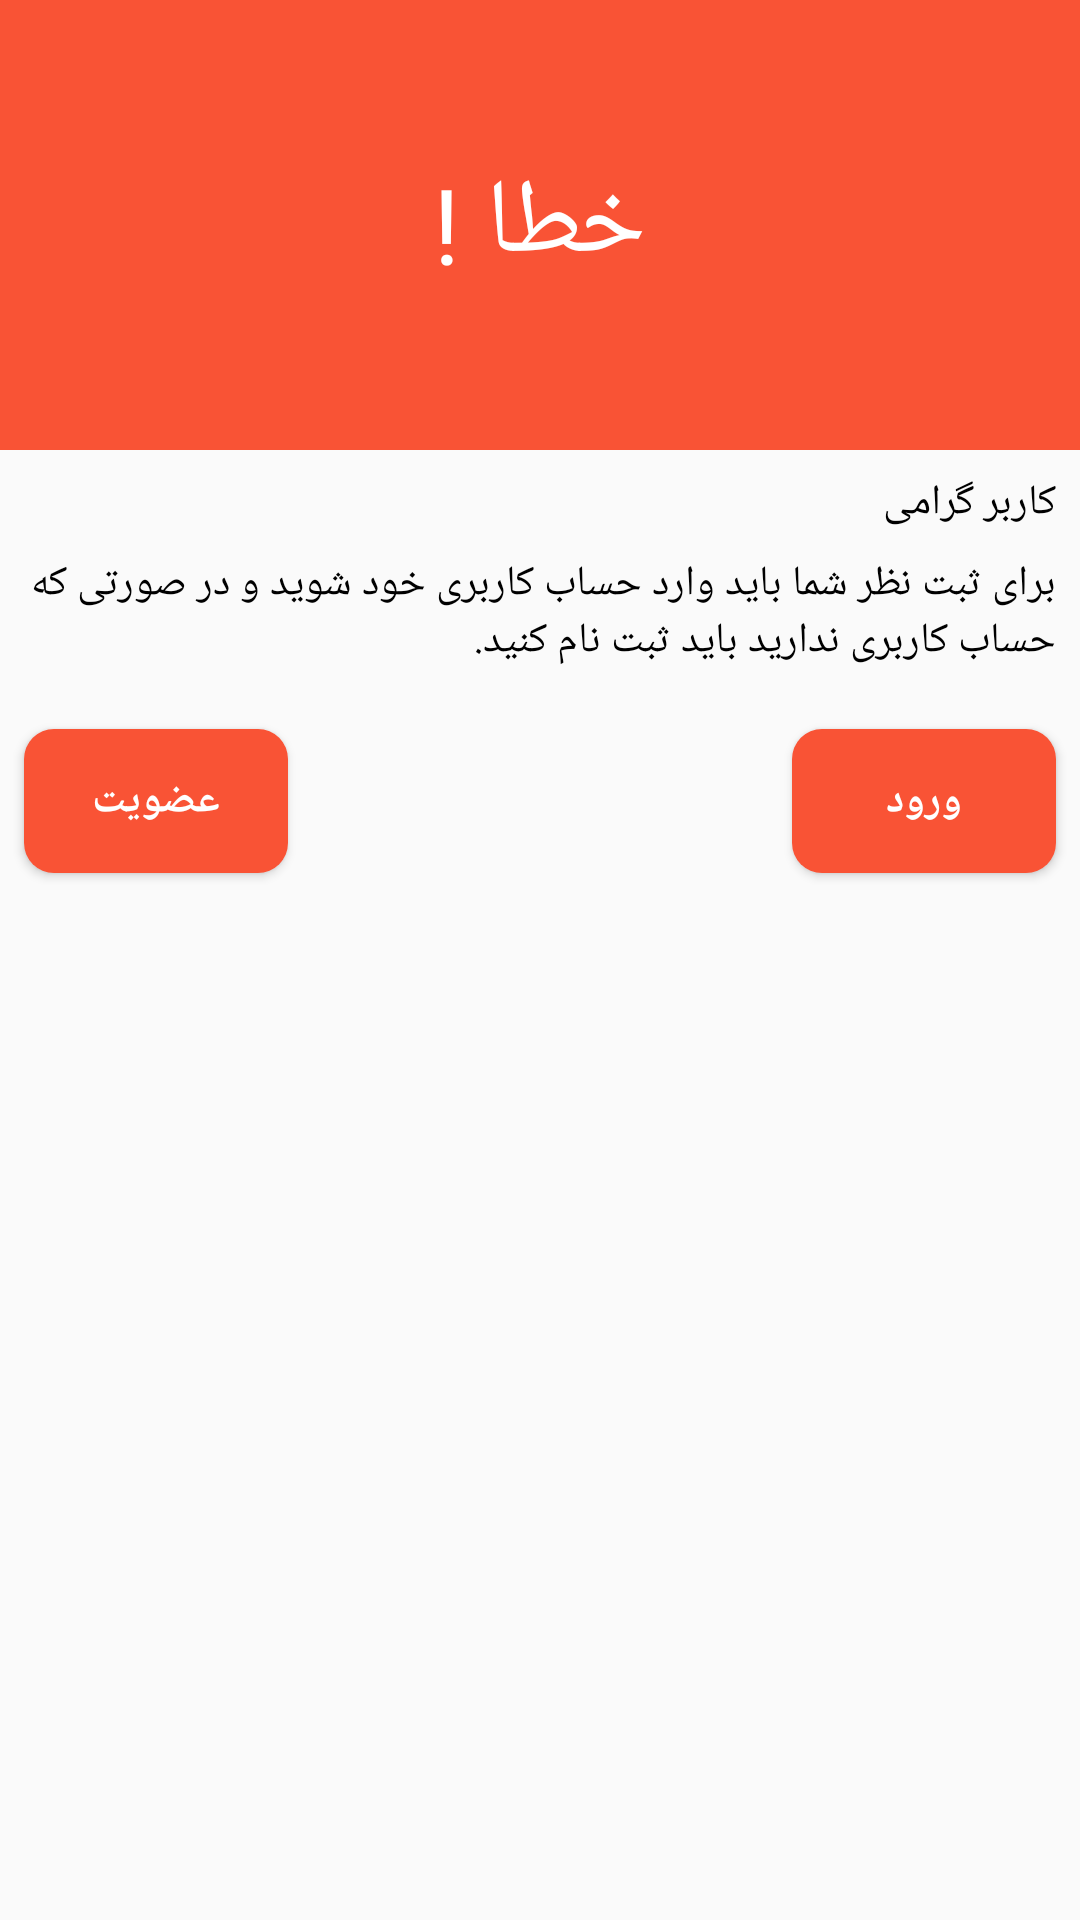

Android layout source for this screen:
<!-- AndroidManifest.xml: application theme AppTheme -->
<!-- res/layout/teacher_custom_dialog.xml -->
<?xml version="1.0" encoding="utf-8"?>
<LinearLayout xmlns:android="http://schemas.android.com/apk/res/android"
    xmlns:app="http://schemas.android.com/apk/res-auto"
    xmlns:tools="http://schemas.android.com/tools"
    android:id="@+id/teacher_custom_dialog_layout"
    android:layout_width="match_parent"
    android:layout_height="wrap_content"
    android:orientation="vertical"
    android:background="@drawable/selector"
    >

        <RelativeLayout
            android:layout_width="match_parent"
            android:layout_height="150dp"
            android:background="@drawable/selector_relative_alert_dialog"
            android:layout_marginBottom="@dimen/standard_margin">

            <TextView
                android:id="@+id/Warning_Title_Txt_View"
                android:layout_width="wrap_content"
                android:layout_height="wrap_content"
                android:layout_centerHorizontal="true"
                android:layout_centerVertical="true"
                android:textColor="@android:color/white"
                android:textSize="35dp"
                android:text="خطا !"/>
        </RelativeLayout>
        <TextView
            android:id="@+id/Warning_Content_Txt_View"
            android:layout_width="wrap_content"
            android:layout_height="wrap_content"
            android:textSize="@dimen/normal_font_size"
            android:layout_below="@+id/Warning_Title_Txt_View"
            android:layout_alignParentRight="true"
            android:layout_marginRight="@dimen/standard_margin"
            android:layout_marginBottom="@dimen/standard_margin"
            android:layout_gravity="right"
            android:textColor="@android:color/black"
            android:text="@string/teacher_warning_txt"/>
        <TextView
            android:id="@+id/Warning_Main_Content_Txt_View"
            android:layout_width="wrap_content"
            android:layout_height="wrap_content"
            android:textSize="@dimen/normal_font_size"
            android:layout_marginRight="@dimen/standard_margin"
            android:layout_marginLeft="@dimen/standard_margin"
            android:layout_below="@+id/Warning_Content_Txt_View"
            android:layout_alignParentRight="true"
            android:textColor="@android:color/black"
            android:text="@string/teacher_warning_main_txt"
            android:layout_gravity="right"
            android:layout_marginBottom="@dimen/standard_margin_x2"/>

        <RelativeLayout
            android:layout_width="match_parent"
            android:layout_height="wrap_content"
            android:layout_below="@+id/Warning_Main_Content_Txt_View"
            >
                <Button
                    android:id="@+id/Warning_Login_Txt_View"
                    android:layout_width="wrap_content"
                    android:layout_height="wrap_content"
                    android:text="ورود"
                    android:textSize="@dimen/normal_font_size"
                    android:padding="8dp"
                    android:textStyle="bold"
                    android:background="@drawable/teacher_warning_login_btn"
                    android:textColor="@android:color/white"
                    android:layout_marginRight="@dimen/standard_margin"
                    android:layout_marginBottom="@dimen/standard_margin"
                    android:layout_alignParentRight="true"
                    android:layout_centerVertical="true"
                    android:layout_alignTop="@+id/Warning_Register_Txt_View"
                    />

                <Button
                    android:id="@+id/Warning_Register_Txt_View"
                    android:layout_width="wrap_content"
                    android:layout_height="wrap_content"
                    android:textSize="@dimen/normal_font_size"
                    android:padding="8dp"
                    android:textStyle="bold"
                    android:textColor="@android:color/white"
                    android:background="@drawable/teacher_warning_login_btn"
                    android:text="عضویت"
                    android:layout_marginLeft="@dimen/standard_margin"
                    android:layout_marginBottom="@dimen/standard_margin"
                    android:layout_centerVertical="true"
                    android:layout_alignParentStart="true" />



        </RelativeLayout>


    </LinearLayout>
<!-- resources referenced by this layout -->
<resources>
  <dimen name="normal_font_size">14sp</dimen>
  <dimen name="standard_margin">8dp</dimen>
  <dimen name="standard_margin_x2">16dp</dimen>
  <!-- drawable selector (drawable) -->
  <?xml version="1.0" encoding="utf-8"?>
  <selector xmlns:android="http://schemas.android.com/apk/res/android">
      <item android:state_pressed="false">
          <shape android:shape="rectangle">
              <corners android:radius="100dp"/>
          </shape>
      </item>
  </selector>
  <!-- drawable selector_relative_alert_dialog (drawable) -->
  <?xml version="1.0" encoding="utf-8"?>
  <selector xmlns:android="http://schemas.android.com/apk/res/android">
      <item>
          <shape android:shape="rectangle">
              
              <solid android:color="#f95335"/>
          </shape>
      </item>
  </selector>
  <!-- drawable teacher_warning_login_btn (drawable) -->
  <?xml version="1.0" encoding="utf-8"?>
  <selector xmlns:android="http://schemas.android.com/apk/res/android">
      <item android:state_pressed="false">
          <shape android:shape="rectangle">
              <corners android:radius="10dp"/>
              <solid android:color="@color/alarm_btn_color"/>
          </shape>
      </item>
  </selector>
  <string name="teacher_warning_main_txt">برای ثبت نظر شما باید وارد حساب کاربری خود شوید و در صورتی که حساب کاربری ندارید باید ثبت نام کنید.</string>
  <string name="teacher_warning_txt">کاربر گرامی</string>
  <style name="AppTheme" parent="Theme.AppCompat.Light.NoActionBar">
          
          <item name="colorPrimary">@color/colorPrimary</item>
          <item name="colorPrimaryDark">@color/colorPrimaryDark</item>
          <item name="colorAccent">@color/colorAccent</item>
      </style>
  <color name="alarm_btn_color">#f95335</color>
  <color name="colorPrimary">#3F51B5</color>
  <color name="colorPrimaryDark">#303F9F</color>
  <color name="colorAccent">#FF4081</color>
</resources>
